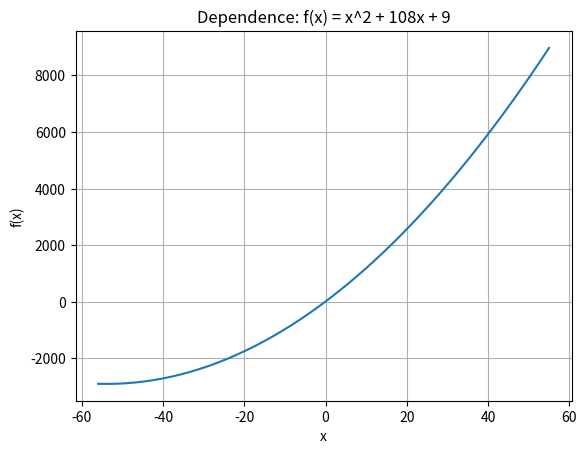

Reproduce this figure in Python.
from numpy import linspace
from sympy import Interval, Symbol
from sympy.calculus.util import minimum
from random import randrange
import matplotlib.pyplot as plt

k, g = 9.0, 6.0

error = 0.01


def func(x): return x ** 2 + 2 * k * g * x + k


def borders(): return -k*g-2, k*g+1


def dividing_min():
    a, b = borders()
    while True:
        x_m = (a + b) / 2
        l = b - a
        x1 = a + l/4
        x2 = b - l/4
        if func(x1) < func(x_m):
            b = x_m
            x_m = x1
            l = b - a
            if abs(l) < error:
                return x_m
        else:
            if func(x2) < func(x_m):
                a = x_m
                x_m = x2
                l = b - a
                if abs(l) < error:
                    return x_m
            else:
                a = x1
                b = x2
                l = b - a
                if abs(l) < error:
                    return x_m


def random_min():
    return min([func(randrange(int(-k*g-2), int(k*g+1))) for _ in range(100)])


def exact_value():
    a, b = borders()
    x = Symbol('x')
    return minimum(x ** 2 + 2 * k * g * x + k, x, Interval(a, b))


def plot_image():
    a, b = borders()
    x = linspace(a, b)
    plt.figure()
    plt.title('Dependence: f(x) = x^2 + 108x + 9')
    plt.plot(x, func(x))
    plt.xlabel("x")
    plt.ylabel("f(x)")
    plt.grid()
    plt.show()


def main():
    div = float('{:.3f}'.format(func(dividing_min())))
    ex = float('{:.3f}'.format(exact_value()))
    rand = float('{:.3f}'.format(random_min()))
    print('{:<12}{:<20}{:<12}{:<16}'.format('RESULTS', 'Interval division', 'Exactly', 'Difference'))
    print('{:<12}{:<20}{:<12}{:<16}'.format('', div, ex, float('{:.3f}'.format(abs(div-ex)))), '\n')
    print('{:<12}{:<20}{:<12}{:<16}'.format('RESULTS', 'Random find', 'Exactly', 'Difference'))
    print('{:<12}{:<20}{:<12}{:<16}'.format('', rand, ex, float('{:.3f}'.format(abs(rand-ex)))))
    plot_image()


main()
